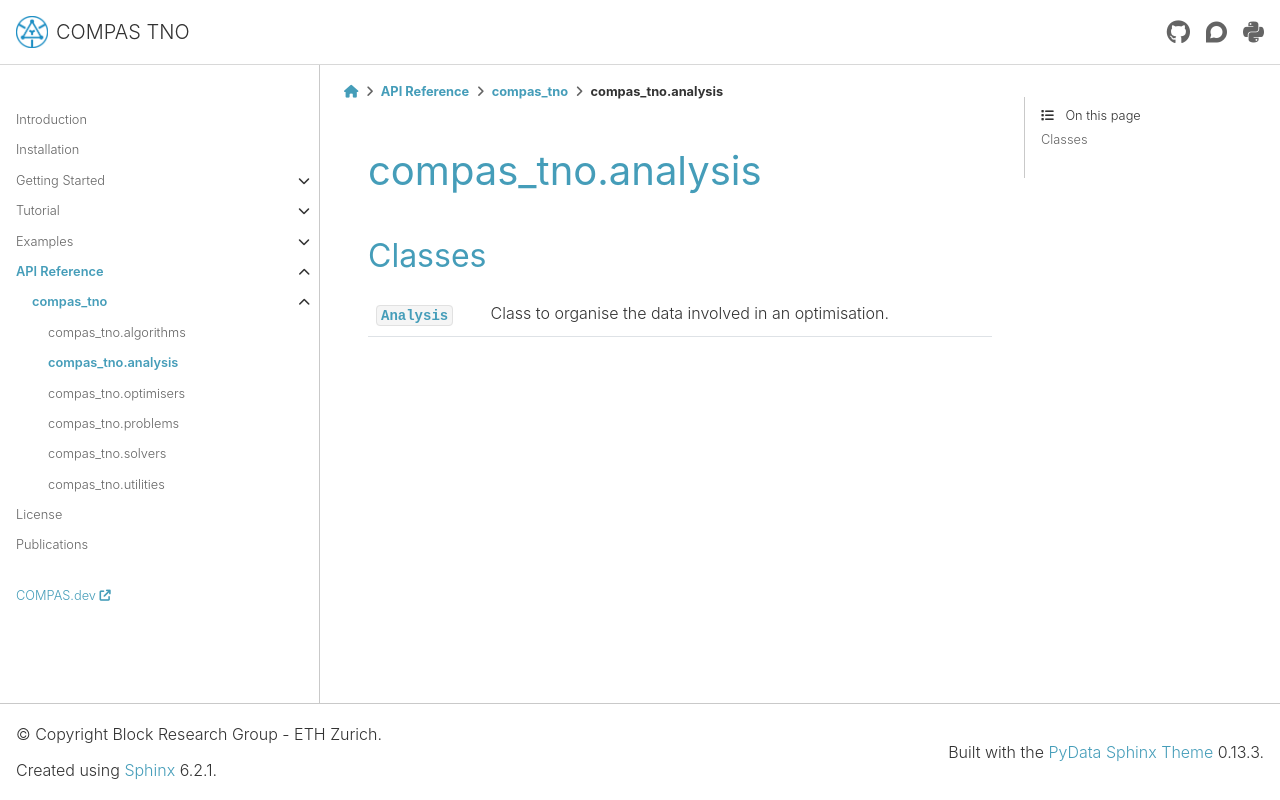

repository: BlockResearchGroup/compas_tno · page: 0.4.0/api/compas_tno.analysis.html · generator: sphinx

********************************************************************************
compas_tno.analysis
********************************************************************************

.. currentmodule:: compas_tno.analysis

Classes
=======

.. autosummary::
    :toctree: generated/
    :nosignatures:

    Analysis
